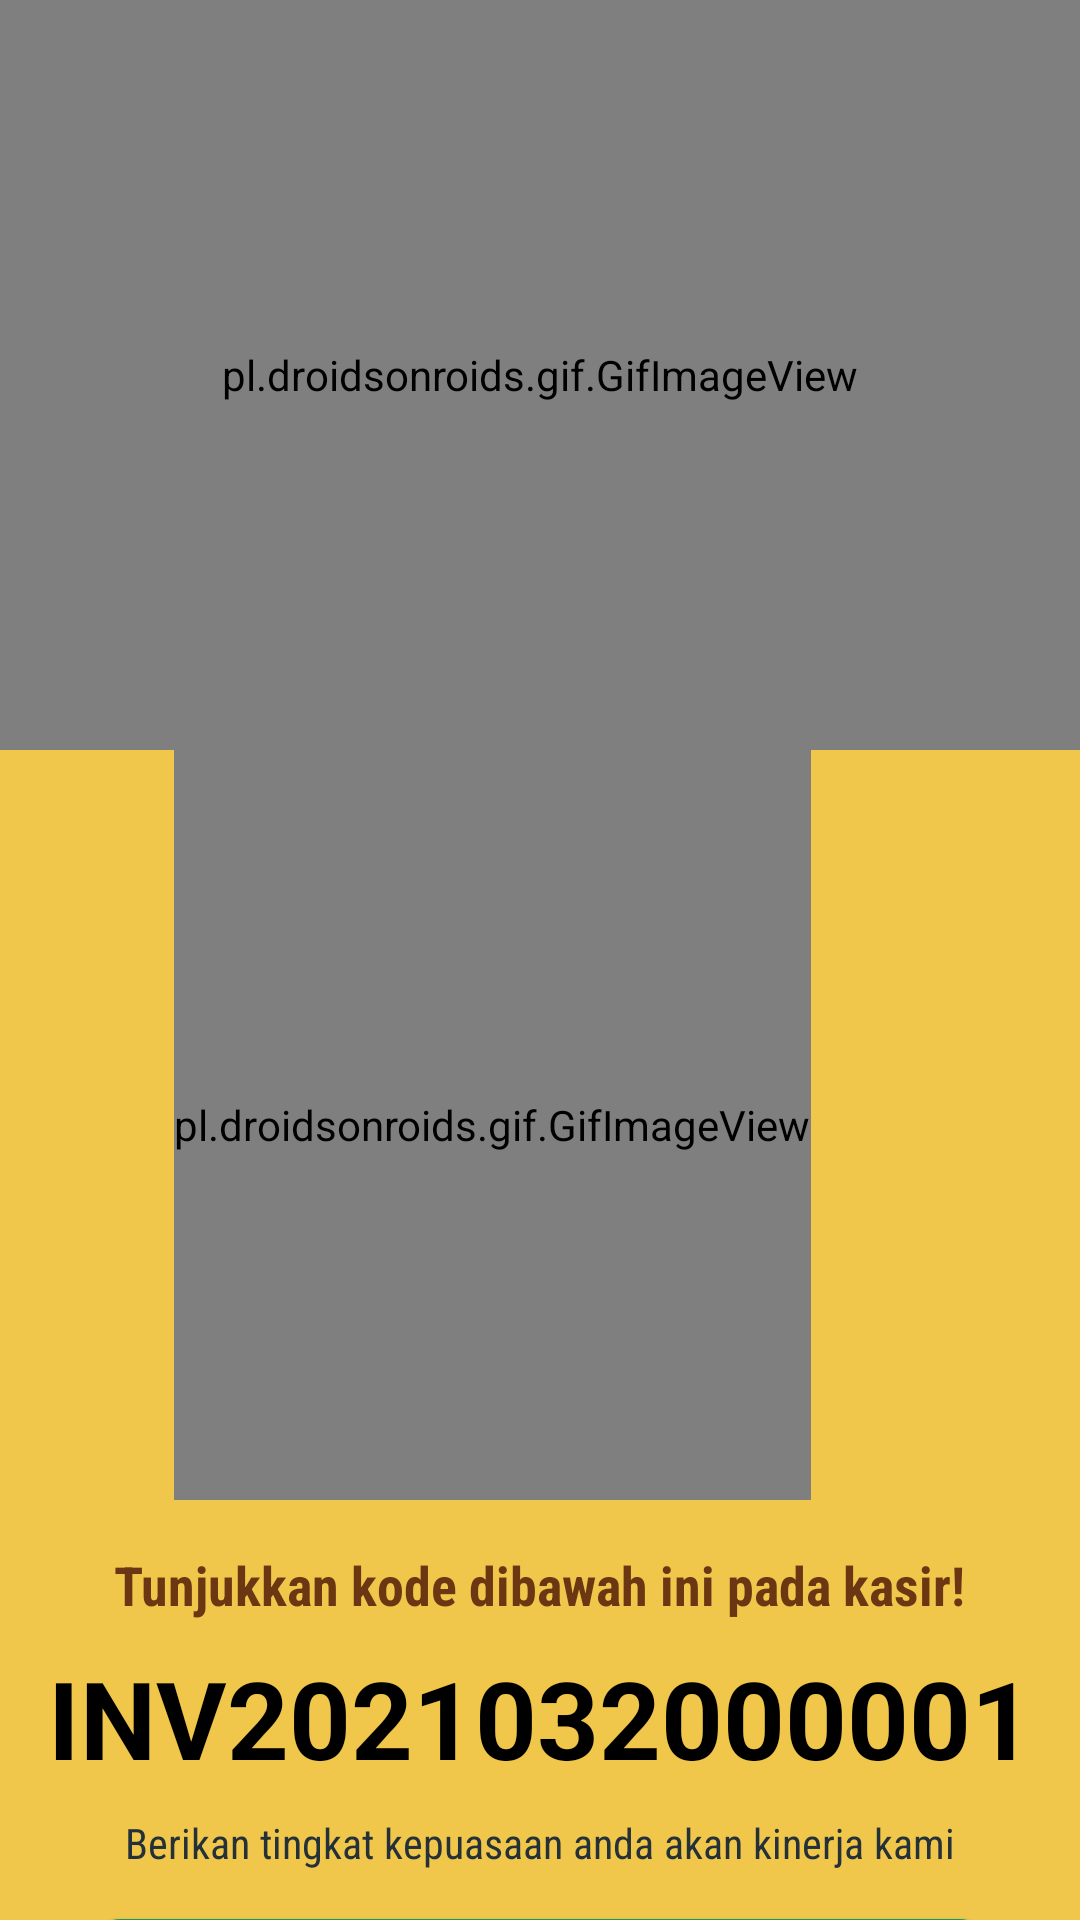

This screen was rendered from an Android layout file. Write that file and the resources it references.
<!-- AndroidManifest.xml: application theme AppTheme -->
<!-- res/layout/activity_completed.xml -->
<?xml version="1.0" encoding="utf-8"?>
<androidx.constraintlayout.widget.ConstraintLayout xmlns:android="http://schemas.android.com/apk/res/android"
    xmlns:app="http://schemas.android.com/apk/res-auto"
    xmlns:tools="http://schemas.android.com/tools"
    android:layout_width="match_parent"
    android:layout_height="match_parent"
    android:background="@color/colorPrimary"
    tools:context=".CompletedActivity">

    <Button
        android:id="@+id/btnKonfirmasi"
        android:layout_width="300dp"
        android:layout_height="wrap_content"
        android:layout_gravity="right"
        android:layout_marginTop="16dp"
        android:background="@drawable/rounded_success"
        android:letterSpacing="0.2"
        android:paddingHorizontal="20dp"
        android:text="KONFIRMASI"
        android:textColor="@color/colorWhite"
        android:textSize="18sp"
        android:visibility="visible"
        app:layout_constraintEnd_toEndOf="parent"
        app:layout_constraintStart_toStartOf="parent"
        app:layout_constraintTop_toBottomOf="@+id/textPetunjuk" />

    <pl.droidsonroids.gif.GifImageView
        android:id="@+id/gifLogo"
        android:layout_width="0dp"
        android:layout_height="250dp"
        android:scaleType="centerCrop"
        android:src="@drawable/logo"
        app:layout_constraintEnd_toEndOf="parent"
        app:layout_constraintStart_toStartOf="parent"
        app:layout_constraintTop_toTopOf="parent"/>

    <pl.droidsonroids.gif.GifImageView
        android:id="@+id/gifImage"
        android:layout_width="wrap_content"
        android:layout_height="250dp"
        android:layout_marginEnd="32dp"
        android:scaleType="fitCenter"
        android:src="@drawable/like"
        app:layout_constraintEnd_toEndOf="parent"
        app:layout_constraintStart_toStartOf="parent"
        app:layout_constraintTop_toBottomOf="@+id/gifLogo" />

    <TextView
        android:id="@+id/textJudul"
        android:layout_width="wrap_content"
        android:layout_height="wrap_content"
        android:layout_marginTop="16dp"
        android:fontFamily="sans-serif-condensed"
        android:text="Tunjukkan kode dibawah ini pada kasir!"
        android:textColor="@color/colorSecondary"
        android:textSize="18sp"
        android:textStyle="bold"
        app:layout_constraintEnd_toEndOf="parent"
        app:layout_constraintStart_toStartOf="parent"
        app:layout_constraintTop_toBottomOf="@+id/gifImage" />

    <TextView
        android:id="@+id/textInvoice"
        android:layout_width="wrap_content"
        android:layout_height="wrap_content"
        android:layout_marginTop="8dp"
        android:text="INV2021032000001"
        android:textColor="@color/colorDark"
        android:textSize="36sp"
        android:textStyle="bold"
        app:layout_constraintEnd_toEndOf="parent"
        app:layout_constraintStart_toStartOf="parent"
        app:layout_constraintTop_toBottomOf="@+id/textJudul" />

    <TextView
        android:id="@+id/textPetunjuk"
        android:layout_width="wrap_content"
        android:layout_height="wrap_content"
        android:layout_marginTop="8dp"
        android:fontFamily="sans-serif-condensed"
        android:text="Berikan tingkat kepuasaan anda akan kinerja kami"
        android:textColor="@color/colorSecondaryDark"
        android:textSize="14sp"
        app:layout_constraintEnd_toEndOf="parent"
        app:layout_constraintStart_toStartOf="parent"
        app:layout_constraintTop_toBottomOf="@+id/textInvoice" />


</androidx.constraintlayout.widget.ConstraintLayout>
<!-- resources referenced by this layout -->
<resources>
  <color name="colorDark">#000000</color>
  <color name="colorPrimary">#f0c74b</color>
  <color name="colorSecondary">#6B3713</color>
  <color name="colorSecondaryDark">#253138</color>
  <color name="colorWhite">#ffffff</color>
  <!-- drawable logo: gif bitmap (drawable, 1006344 bytes) -->
  <!-- drawable rounded_success (drawable) -->
  <?xml version="1.0" encoding="utf-8"?>
  <shape xmlns:android="http://schemas.android.com/apk/res/android">
      <corners android:radius="10dp" />
      <solid android:color="@color/colorSuccess" />
  </shape>
  <style name="AppTheme" parent="Theme.AppCompat.Light.DarkActionBar">
          
          <item name="colorPrimary">@color/colorPrimary</item>
          <item name="colorPrimaryDark">@color/colorPrimaryDark</item>
          <item name="android:listPreferredItemPaddingLeft">5dp</item>
          <item name="android:listPreferredItemPaddingRight">5dp</item>
          <item name="android:windowBackground">@color/colorWhite</item>
          <item name="android:homeAsUpIndicator">@drawable/ic_back</item>
      </style>
  <color name="colorSuccess">#219653</color>
  <color name="colorPrimaryDark">#E8C149</color>
</resources>
